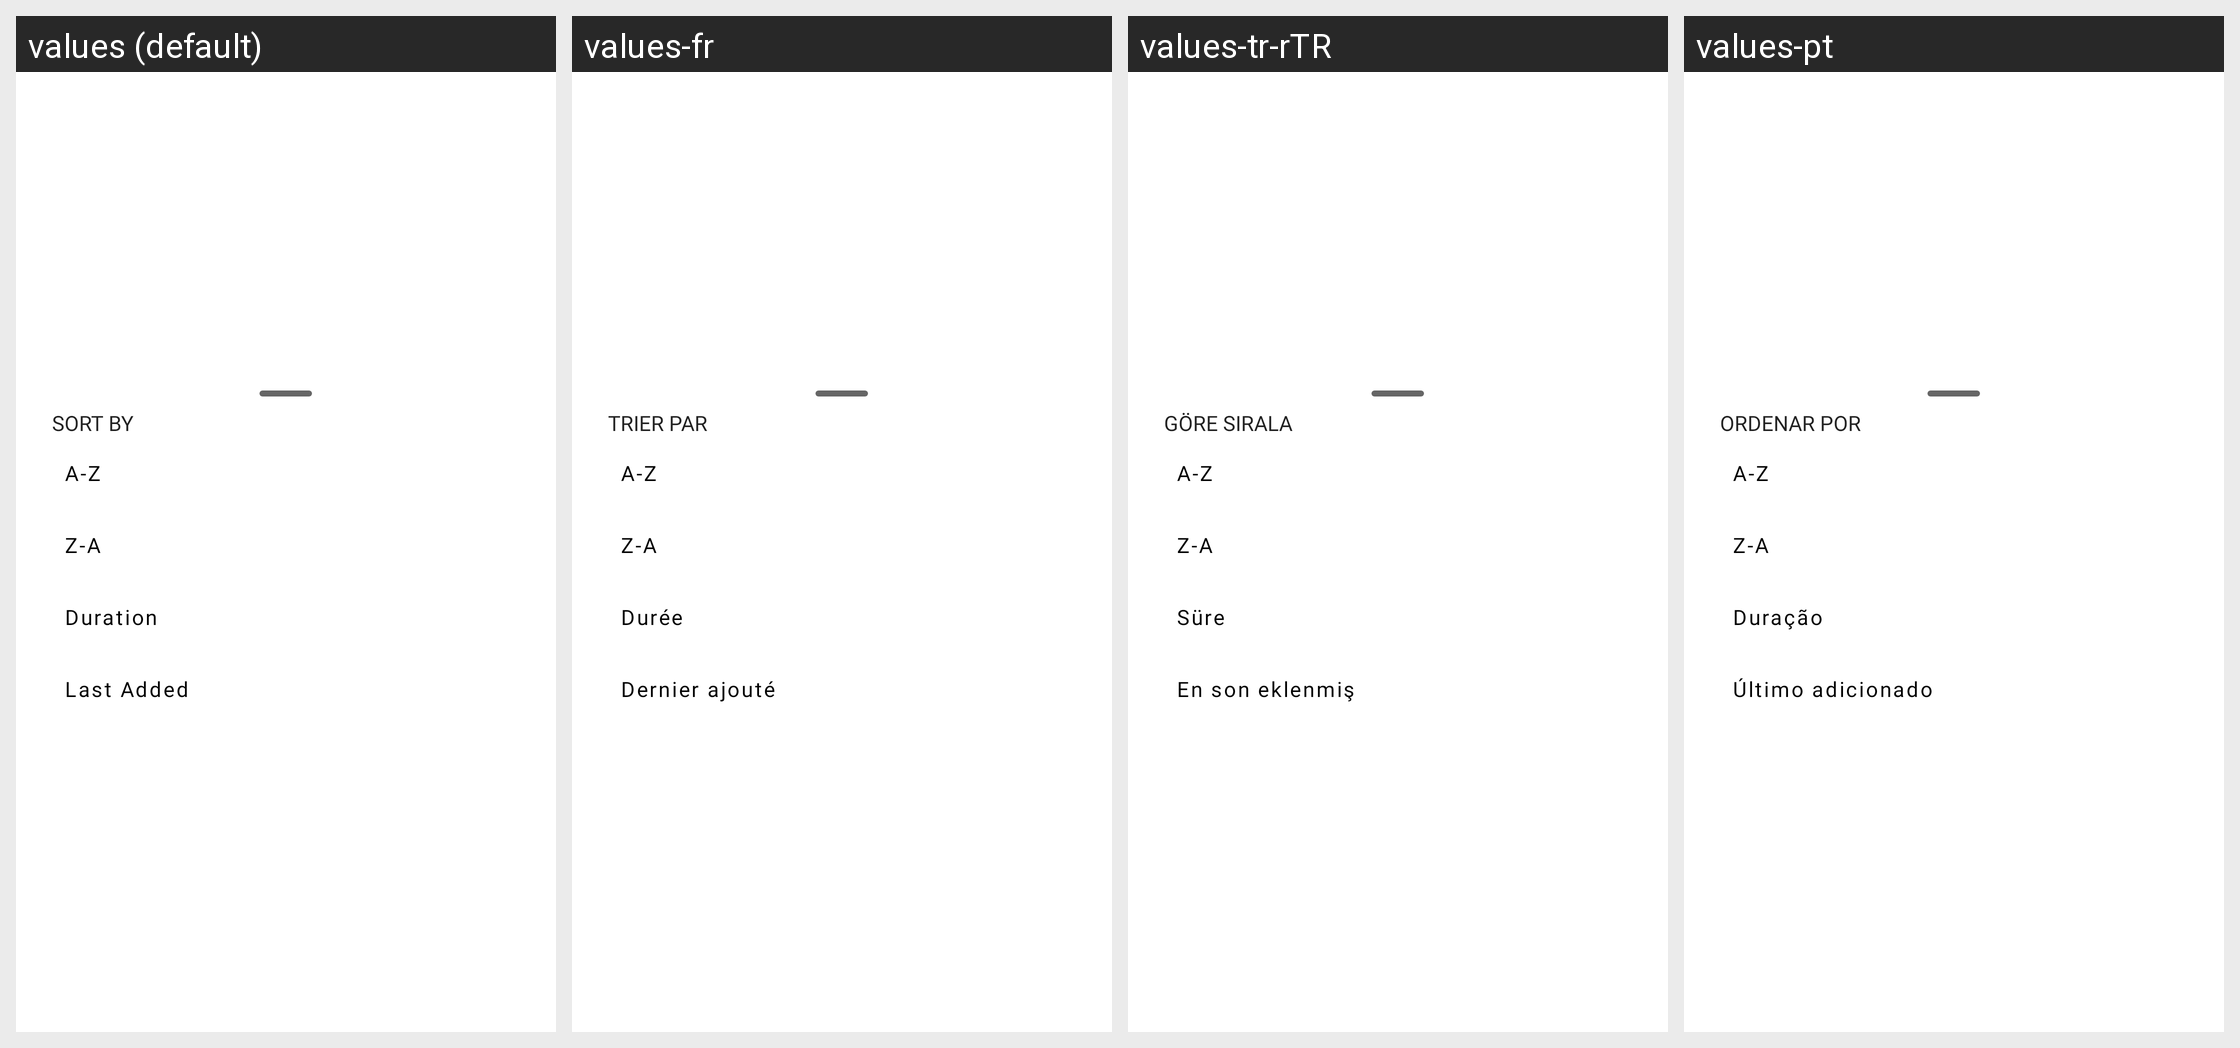

Translations of the strings shown on this Android screen, per locale in the grid:
Android screen res/layout/fragment_sort_video_by.xml rendered under 4 locales, left to right: values (default), values-fr, values-tr-rTR, values-pt. Device: Nexus 5 (rendered at 1080×1920; each locale shown at half size, 540×960, under a caption strip naming it); theme AppTheme.
Other locales in the repository, not shown: values-de, values-es, values-it.
Strings drawn on this screen, with the default value and each locale's value (text and hints the layout hard-codes, and strings that could not be matched under every locale, appear in the picture but are not listed):

label_sort_by
  values: Sort by
  values-fr: Trier par
  values-tr-rTR: Göre sırala
  values-pt: Ordenar por

label_sort_a_z
  values: A-Z
  values-fr: A-Z  [not translated; the default value is used]
  values-tr-rTR: A-Z  [not translated; the default value is used]
  values-pt: A-Z  [not translated; the default value is used]

label_sort_z_a
  values: Z-A
  values-fr: Z-A  [not translated; the default value is used]
  values-tr-rTR: Z-A  [not translated; the default value is used]
  values-pt: Z-A  [not translated; the default value is used]

label_sort_duration
  values: Duration
  values-fr: Durée
  values-tr-rTR: Süre
  values-pt: Duração

label_sort_last_added
  values: Last Added
  values-fr: Dernier ajouté
  values-tr-rTR: En son eklenmiş
  values-pt: Último adicionado
